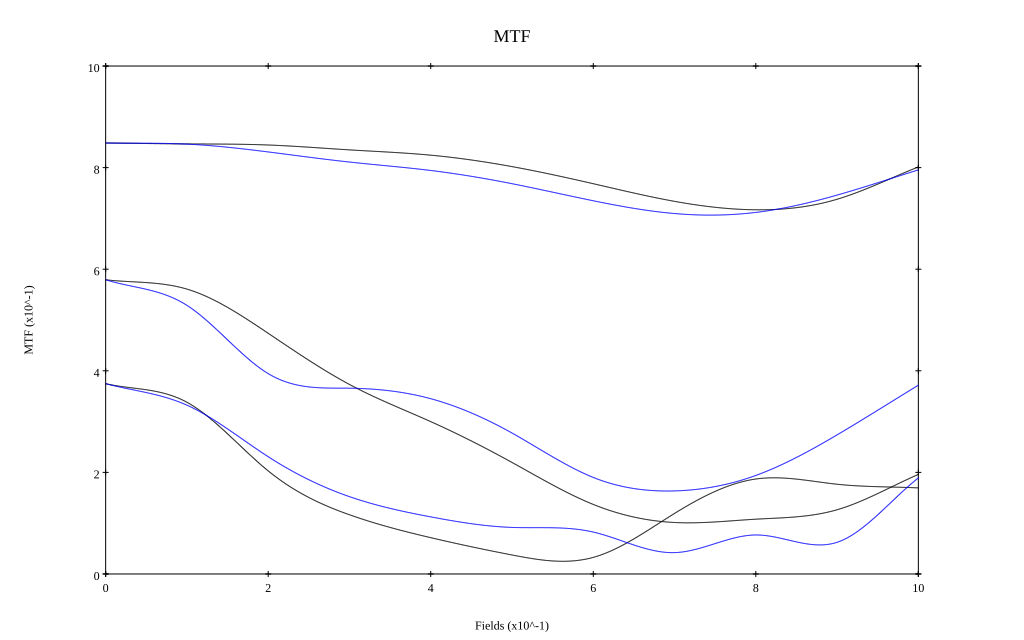

The table this chart was drawn from, first rows:
, 0, 0.1, 0.2, 0.3, 0.4, 0.5, 0.6, 0.7, 0.8, 0.9, 1
10 sag, 0.848, 0.847, 0.845, 0.835, 0.824, 0.802, 0.768, 0.734, 0.717, 0.738, 0.801
10 tan, 0.848, 0.846, 0.831, 0.811, 0.794, 0.768, 0.735, 0.71, 0.712, 0.746, 0.796
30 sag, 0.579, 0.561, 0.474, 0.373, 0.3, 0.22, 0.137, 0.101, 0.108, 0.126, 0.196
30 tan, 0.579, 0.529, 0.394, 0.366, 0.345, 0.277, 0.19, 0.164, 0.194, 0.274, 0.372
50 sag, 0.375, 0.338, 0.203, 0.117, 0.071, 0.037, 0.033, 0.119, 0.187, 0.177, 0.169
50 tan, 0.375, 0.332, 0.231, 0.152, 0.112, 0.092, 0.082, 0.042, 0.077, 0.062, 0.189
